9-way image classification set "images" from GitHub (RuikeYuan/partvision); label vocabulary: alternator, brake disc, headlight left, headlight right, side mirror left, side mirror right, taillight left, taillight right, wheel rim.

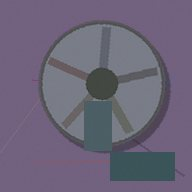
Label: wheel rim

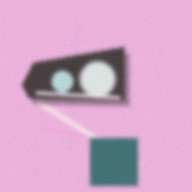
Label: headlight right

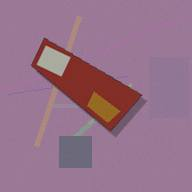
Label: taillight right

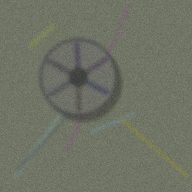
Label: wheel rim

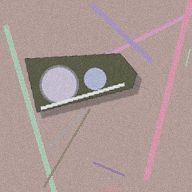
Label: headlight left

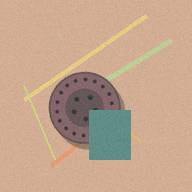
Label: brake disc
